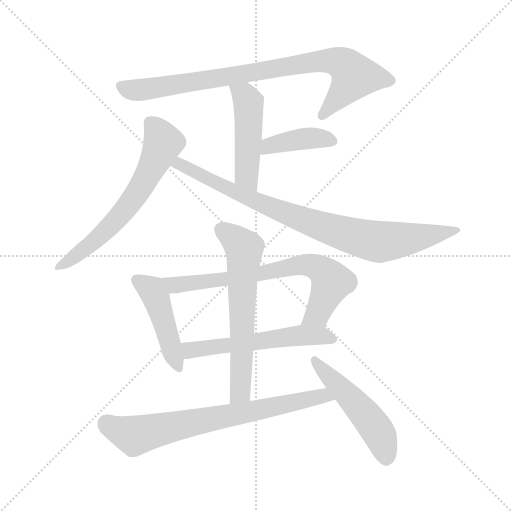
t = 0.00 s
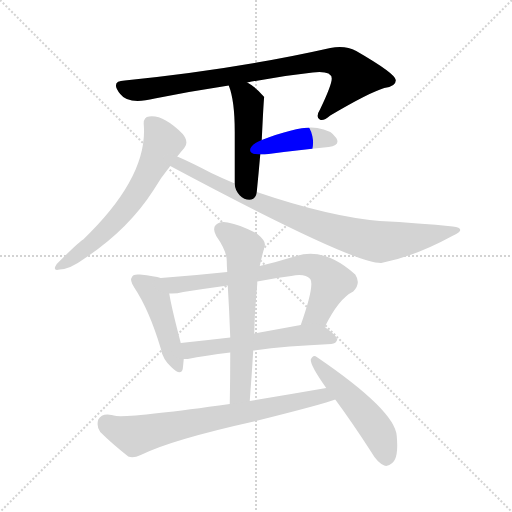
t = 1.71 s
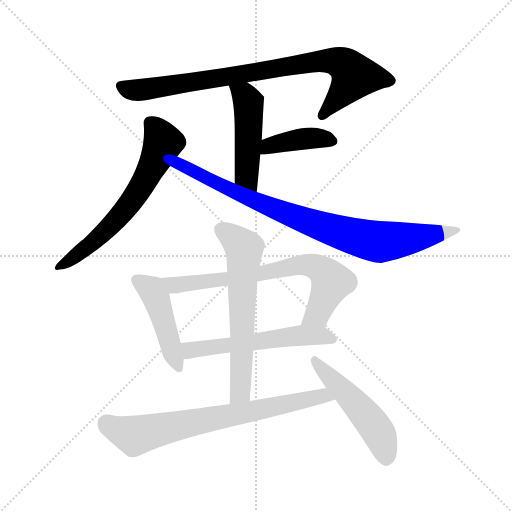
t = 3.42 s
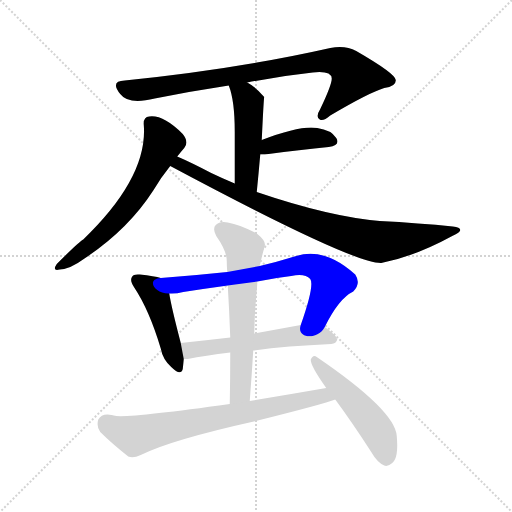
t = 5.12 s
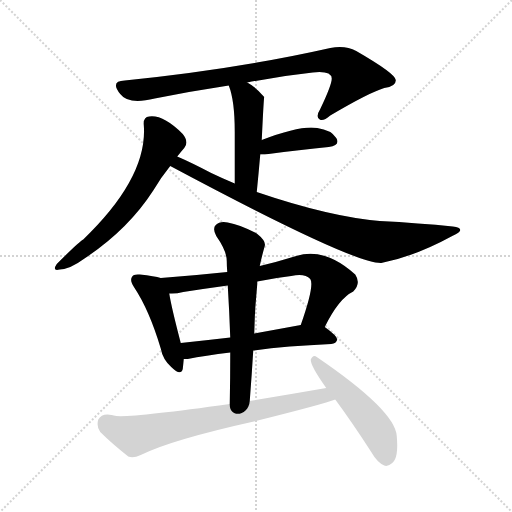
t = 6.83 s
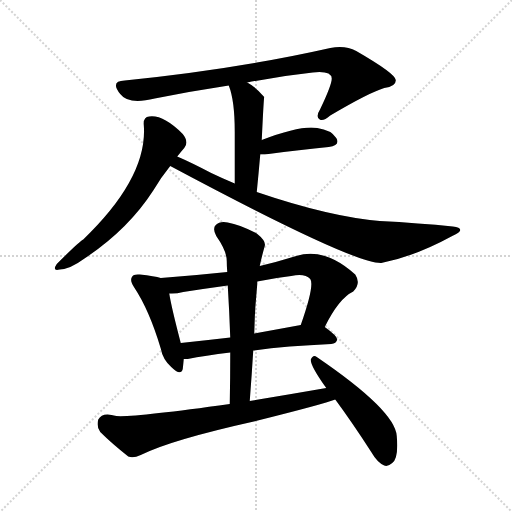
t = 8.54 s

The animated SVG that drew these frames (rendered in a browser with its animation timeline set to each time). Animation: 11 CSS @keyframes rules; one cycle of 8.54 s.

<svg version="1.1" viewBox="0 0 1024 1024" xmlns="http://www.w3.org/2000/svg">
  <g stroke="lightgray" stroke-dasharray="1,1" stroke-width="1" transform="scale(4, 4)">
    <line x1="0" y1="0" x2="256" y2="256"></line>
    <line x1="256" y1="0" x2="0" y2="256"></line>
    <line x1="128" y1="0" x2="128" y2="256"></line>
    <line x1="0" y1="128" x2="256" y2="128"></line>
  </g>
<g transform="scale(1, -1) translate(0, -900)">
   <style type="text/css">
    @keyframes keyframes0 {
      from {
       stroke: blue;
       stroke-dashoffset: 838;
       stroke-width: 128;
       }
       73% {
       animation-timing-function: step-end;
       stroke: blue;
       stroke-dashoffset: 0;
       stroke-width: 128;
       }
       to {
       stroke: black;
       stroke-width: 1024;
       }
       }
       #make-me-a-hanzi-animation-0 {
         animation: keyframes0 0.931966s both;
         animation-delay: 0.000000s;
         animation-timing-function: linear;
       }
    @keyframes keyframes1 {
      from {
       stroke: blue;
       stroke-dashoffset: 477;
       stroke-width: 128;
       }
       61% {
       animation-timing-function: step-end;
       stroke: blue;
       stroke-dashoffset: 0;
       stroke-width: 128;
       }
       to {
       stroke: black;
       stroke-width: 1024;
       }
       }
       #make-me-a-hanzi-animation-1 {
         animation: keyframes1 0.638184s both;
         animation-delay: 0.931966s;
         animation-timing-function: linear;
       }
    @keyframes keyframes2 {
      from {
       stroke: blue;
       stroke-dashoffset: 398;
       stroke-width: 128;
       }
       56% {
       animation-timing-function: step-end;
       stroke: blue;
       stroke-dashoffset: 0;
       stroke-width: 128;
       }
       to {
       stroke: black;
       stroke-width: 1024;
       }
       }
       #make-me-a-hanzi-animation-2 {
         animation: keyframes2 0.573893s both;
         animation-delay: 1.570150s;
         animation-timing-function: linear;
       }
    @keyframes keyframes3 {
      from {
       stroke: blue;
       stroke-dashoffset: 627;
       stroke-width: 128;
       }
       67% {
       animation-timing-function: step-end;
       stroke: blue;
       stroke-dashoffset: 0;
       stroke-width: 128;
       }
       to {
       stroke: black;
       stroke-width: 1024;
       }
       }
       #make-me-a-hanzi-animation-3 {
         animation: keyframes3 0.760254s both;
         animation-delay: 2.144043s;
         animation-timing-function: linear;
       }
    @keyframes keyframes4 {
      from {
       stroke: blue;
       stroke-dashoffset: 852;
       stroke-width: 128;
       }
       73% {
       animation-timing-function: step-end;
       stroke: blue;
       stroke-dashoffset: 0;
       stroke-width: 128;
       }
       to {
       stroke: black;
       stroke-width: 1024;
       }
       }
       #make-me-a-hanzi-animation-4 {
         animation: keyframes4 0.943359s both;
         animation-delay: 2.904297s;
         animation-timing-function: linear;
       }
    @keyframes keyframes5 {
      from {
       stroke: blue;
       stroke-dashoffset: 453;
       stroke-width: 128;
       }
       60% {
       animation-timing-function: step-end;
       stroke: blue;
       stroke-dashoffset: 0;
       stroke-width: 128;
       }
       to {
       stroke: black;
       stroke-width: 1024;
       }
       }
       #make-me-a-hanzi-animation-5 {
         animation: keyframes5 0.618652s both;
         animation-delay: 3.847656s;
         animation-timing-function: linear;
       }
    @keyframes keyframes6 {
      from {
       stroke: blue;
       stroke-dashoffset: 708;
       stroke-width: 128;
       }
       70% {
       animation-timing-function: step-end;
       stroke: blue;
       stroke-dashoffset: 0;
       stroke-width: 128;
       }
       to {
       stroke: black;
       stroke-width: 1024;
       }
       }
       #make-me-a-hanzi-animation-6 {
         animation: keyframes6 0.826172s both;
         animation-delay: 4.466309s;
         animation-timing-function: linear;
       }
    @keyframes keyframes7 {
      from {
       stroke: blue;
       stroke-dashoffset: 560;
       stroke-width: 128;
       }
       65% {
       animation-timing-function: step-end;
       stroke: blue;
       stroke-dashoffset: 0;
       stroke-width: 128;
       }
       to {
       stroke: black;
       stroke-width: 1024;
       }
       }
       #make-me-a-hanzi-animation-7 {
         animation: keyframes7 0.705729s both;
         animation-delay: 5.292480s;
         animation-timing-function: linear;
       }
    @keyframes keyframes8 {
      from {
       stroke: blue;
       stroke-dashoffset: 624;
       stroke-width: 128;
       }
       67% {
       animation-timing-function: step-end;
       stroke: blue;
       stroke-dashoffset: 0;
       stroke-width: 128;
       }
       to {
       stroke: black;
       stroke-width: 1024;
       }
       }
       #make-me-a-hanzi-animation-8 {
         animation: keyframes8 0.757812s both;
         animation-delay: 5.998210s;
         animation-timing-function: linear;
       }
    @keyframes keyframes9 {
      from {
       stroke: blue;
       stroke-dashoffset: 722;
       stroke-width: 128;
       }
       70% {
       animation-timing-function: step-end;
       stroke: blue;
       stroke-dashoffset: 0;
       stroke-width: 128;
       }
       to {
       stroke: black;
       stroke-width: 1024;
       }
       }
       #make-me-a-hanzi-animation-9 {
         animation: keyframes9 0.837565s both;
         animation-delay: 6.756022s;
         animation-timing-function: linear;
       }
    @keyframes keyframes10 {
      from {
       stroke: blue;
       stroke-dashoffset: 502;
       stroke-width: 128;
       }
       62% {
       animation-timing-function: step-end;
       stroke: blue;
       stroke-dashoffset: 0;
       stroke-width: 128;
       }
       to {
       stroke: black;
       stroke-width: 1024;
       }
       }
       #make-me-a-hanzi-animation-10 {
         animation: keyframes10 0.658529s both;
         animation-delay: 7.593587s;
         animation-timing-function: linear;
       }
</style>
<path d="M 494.5 735.0 Q 560.5 748.0 625.5 755.0 Q 662.5 759.0 663.5 743.0 Q 663.5 730.0 640.5 682.0 Q 630.5 666.0 639.5 661.0 Q 646.5 657.0 660.5 669.0 Q 738.5 715.0 768.5 724.0 Q 792.5 727.0 791.5 740.0 Q 790.5 753.0 712.5 798.0 Q 690.5 810.0 660.5 804.0 Q 474.5 762.0 249.5 739.0 Q 219.5 738.0 240.5 712.0 Q 256.5 690.0 309.5 703.0 Q 384.5 718.0 457.5 729.0 L 494.5 735.0 Z" fill="lightgray"></path> 
<path d="M 513.5 516.0 Q 517.5 556.0 520.5 591.0 L 523.5 620.0 Q 527.5 705.0 528.5 706.0 L 527.5 707.0 Q 511.5 726.0 494.5 735.0 C 468.5 750.0 447.5 757.0 457.5 729.0 Q 469.5 699.0 469.5 636.0 Q 469.5 599.0 469.5 533.0 C 469.5 503.0 510.5 486.0 513.5 516.0 Z" fill="lightgray"></path> 
<path d="M 520.5 591.0 Q 524.5 591.0 529.5 591.0 Q 602.5 601.0 657.5 606.0 Q 681.5 610.0 672.5 624.0 Q 662.5 640.0 634.5 644.0 Q 601.5 650.0 523.5 620.0 C 495.5 609.0 490.5 591.0 520.5 591.0 Z" fill="lightgray"></path> 
<path d="M 354.5 587.0 Q 361.5 596.0 368.5 604.0 Q 378.5 616.0 365.5 632.0 Q 326.5 671.0 298.5 667.0 Q 286.5 666.0 287.5 651.0 Q 296.5 546.0 166.5 421.0 Q 159.5 418.0 113.5 372.0 Q 103.5 357.0 119.5 361.0 Q 140.5 362.0 167.5 382.0 Q 255.5 440.0 306.5 519.0 Q 322.5 546.0 340.5 568.0 L 354.5 587.0 Z" fill="lightgray"></path> 
<path d="M 340.5 568.0 Q 707.5 372.0 762.5 374.0 Q 829.5 387.0 904.5 428.0 Q 920.5 435.0 920.5 440.0 Q 920.5 446.0 905.5 447.0 Q 838.5 454.0 759.5 458.0 Q 657.5 467.0 513.5 516.0 L 469.5 533.0 Q 445.5 543.0 422.5 554.0 Q 382.5 575.0 354.5 587.0 C 327.5 599.0 314.5 582.0 340.5 568.0 Z" fill="lightgray"></path> 
<path d="M 321.5 344.0 Q 309.5 348.0 279.5 351.0 Q 266.5 352.0 264.5 347.0 Q 258.5 340.0 268.5 325.0 Q 298.5 280.0 321.5 203.0 Q 325.5 181.0 342.5 166.0 Q 361.5 147.0 365.5 162.0 Q 366.5 171.0 367.5 182.0 L 361.5 214.0 Q 342.5 287.0 338.5 313.0 C 333.5 341.0 333.5 341.0 321.5 344.0 Z" fill="lightgray"></path> 
<path d="M 649.5 246.0 Q 677.5 303.0 706.5 317.0 Q 722.5 333.0 710.5 351.0 Q 649.5 406.0 592.5 388.0 Q 553.5 376.0 519.5 368.0 L 454.5 356.0 Q 388.5 349.0 321.5 344.0 C 291.5 342.0 308.5 312.0 338.5 313.0 Q 351.5 312.0 366.5 316.0 Q 411.5 323.0 455.5 329.0 L 514.5 337.0 Q 548.5 344.0 582.5 348.0 Q 609.5 354.0 620.5 342.0 Q 629.5 330.0 601.5 250.0 C 591.5 222.0 635.5 219.0 649.5 246.0 Z" fill="lightgray"></path> 
<path d="M 367.5 182.0 Q 370.5 182.0 375.5 182.0 Q 409.5 189.0 460.5 195.0 L 506.5 199.0 Q 572.5 208.0 662.5 212.0 Q 672.5 213.0 674.5 221.0 Q 674.5 228.0 649.5 246.0 C 635.5 256.0 631.5 255.0 601.5 250.0 Q 552.5 241.0 508.5 233.0 L 460.5 225.0 Q 408.5 219.0 361.5 214.0 C 331.5 211.0 337.5 181.0 367.5 182.0 Z" fill="lightgray"></path> 
<path d="M 519.5 368.0 Q 523.5 387.0 529.5 408.0 Q 532.5 418.0 513.5 433.0 Q 479.5 451.0 455.5 455.0 Q 439.5 458.0 431.5 450.0 Q 424.5 443.0 432.5 428.0 Q 453.5 398.0 453.5 378.0 Q 453.5 368.0 454.5 356.0 L 455.5 329.0 Q 458.5 280.0 460.5 225.0 L 460.5 195.0 Q 460.5 146.0 459.5 92.0 C 458.5 62.0 497.5 68.0 499.5 98.0 Q 503.5 150.0 506.5 199.0 L 508.5 233.0 Q 509.5 284.0 514.5 332.0 Q 514.5 335.0 514.5 337.0 L 519.5 368.0 Z" fill="lightgray"></path> 
<path d="M 459.5 92.0 Q 266.5 65.0 232.5 68.0 Q 204.5 77.0 196.5 61.0 Q 192.5 46.0 200.5 36.0 Q 222.5 14.0 256.5 -13.0 Q 266.5 -17.0 281.5 -10.0 Q 339.5 20.0 515.5 59.0 Q 647.5 92.0 670.5 101.0 C 698.5 111.0 682.5 129.0 652.5 124.0 Q 577.5 111.0 499.5 98.0 L 459.5 92.0 Z" fill="lightgray"></path> 
<path d="M 670.5 101.0 Q 704.5 55.0 742.5 -4.0 Q 754.5 -25.0 768.5 -31.0 Q 775.5 -34.0 784.5 -26.0 Q 797.5 -16.0 793.5 28.0 Q 790.5 79.0 633.5 186.0 Q 626.5 192.0 621.5 181.0 Q 620.5 169.0 652.5 124.0 L 670.5 101.0 Z" fill="lightgray"></path> 
      <clipPath id="make-me-a-hanzi-clip-0">
      <path d="M 494.5 735.0 Q 560.5 748.0 625.5 755.0 Q 662.5 759.0 663.5 743.0 Q 663.5 730.0 640.5 682.0 Q 630.5 666.0 639.5 661.0 Q 646.5 657.0 660.5 669.0 Q 738.5 715.0 768.5 724.0 Q 792.5 727.0 791.5 740.0 Q 790.5 753.0 712.5 798.0 Q 690.5 810.0 660.5 804.0 Q 474.5 762.0 249.5 739.0 Q 219.5 738.0 240.5 712.0 Q 256.5 690.0 309.5 703.0 Q 384.5 718.0 457.5 729.0 L 494.5 735.0 Z" fill="lightgray"></path>
      </clipPath>
      <path clip-path="url(#make-me-a-hanzi-clip-0)" d="M 245.5 725.0 L 280.5 720.0 L 629.5 776.0 L 680.5 775.0 L 708.5 748.0 L 643.5 668.0 " fill="none" id="make-me-a-hanzi-animation-0" stroke-dasharray="710 1420" stroke-linecap="round"></path>

      <clipPath id="make-me-a-hanzi-clip-1">
      <path d="M 513.5 516.0 Q 517.5 556.0 520.5 591.0 L 523.5 620.0 Q 527.5 705.0 528.5 706.0 L 527.5 707.0 Q 511.5 726.0 494.5 735.0 C 468.5 750.0 447.5 757.0 457.5 729.0 Q 469.5 699.0 469.5 636.0 Q 469.5 599.0 469.5 533.0 C 469.5 503.0 510.5 486.0 513.5 516.0 Z" fill="lightgray"></path>
      </clipPath>
      <path clip-path="url(#make-me-a-hanzi-clip-1)" d="M 464.5 725.0 L 489.5 709.0 L 497.5 692.0 L 493.5 549.0 L 508.5 524.0 " fill="none" id="make-me-a-hanzi-animation-1" stroke-dasharray="349 698" stroke-linecap="round"></path>

      <clipPath id="make-me-a-hanzi-clip-2">
      <path d="M 520.5 591.0 Q 524.5 591.0 529.5 591.0 Q 602.5 601.0 657.5 606.0 Q 681.5 610.0 672.5 624.0 Q 662.5 640.0 634.5 644.0 Q 601.5 650.0 523.5 620.0 C 495.5 609.0 490.5 591.0 520.5 591.0 Z" fill="lightgray"></path>
      </clipPath>
      <path clip-path="url(#make-me-a-hanzi-clip-2)" d="M 525.5 598.0 L 539.5 610.0 L 600.5 622.0 L 636.5 624.0 L 661.5 618.0 " fill="none" id="make-me-a-hanzi-animation-2" stroke-dasharray="270 540" stroke-linecap="round"></path>

      <clipPath id="make-me-a-hanzi-clip-3">
      <path d="M 354.5 587.0 Q 361.5 596.0 368.5 604.0 Q 378.5 616.0 365.5 632.0 Q 326.5 671.0 298.5 667.0 Q 286.5 666.0 287.5 651.0 Q 296.5 546.0 166.5 421.0 Q 159.5 418.0 113.5 372.0 Q 103.5 357.0 119.5 361.0 Q 140.5 362.0 167.5 382.0 Q 255.5 440.0 306.5 519.0 Q 322.5 546.0 340.5 568.0 L 354.5 587.0 Z" fill="lightgray"></path>
      </clipPath>
      <path clip-path="url(#make-me-a-hanzi-clip-3)" d="M 299.5 655.0 L 325.5 615.0 L 282.5 527.0 L 222.5 449.0 L 178.5 408.0 L 123.5 370.0 " fill="none" id="make-me-a-hanzi-animation-3" stroke-dasharray="499 998" stroke-linecap="round"></path>

      <clipPath id="make-me-a-hanzi-clip-4">
      <path d="M 340.5 568.0 Q 707.5 372.0 762.5 374.0 Q 829.5 387.0 904.5 428.0 Q 920.5 435.0 920.5 440.0 Q 920.5 446.0 905.5 447.0 Q 838.5 454.0 759.5 458.0 Q 657.5 467.0 513.5 516.0 L 469.5 533.0 Q 445.5 543.0 422.5 554.0 Q 382.5 575.0 354.5 587.0 C 327.5 599.0 314.5 582.0 340.5 568.0 Z" fill="lightgray"></path>
      </clipPath>
      <path clip-path="url(#make-me-a-hanzi-clip-4)" d="M 357.5 578.0 L 359.5 569.0 L 491.5 505.0 L 618.5 456.0 L 736.5 420.0 L 786.5 418.0 L 915.5 440.0 " fill="none" id="make-me-a-hanzi-animation-4" stroke-dasharray="724 1448" stroke-linecap="round"></path>

      <clipPath id="make-me-a-hanzi-clip-5">
      <path d="M 321.5 344.0 Q 309.5 348.0 279.5 351.0 Q 266.5 352.0 264.5 347.0 Q 258.5 340.0 268.5 325.0 Q 298.5 280.0 321.5 203.0 Q 325.5 181.0 342.5 166.0 Q 361.5 147.0 365.5 162.0 Q 366.5 171.0 367.5 182.0 L 361.5 214.0 Q 342.5 287.0 338.5 313.0 C 333.5 341.0 333.5 341.0 321.5 344.0 Z" fill="lightgray"></path>
      </clipPath>
      <path clip-path="url(#make-me-a-hanzi-clip-5)" d="M 274.5 340.0 L 300.5 323.0 L 312.5 304.0 L 354.5 167.0 " fill="none" id="make-me-a-hanzi-animation-5" stroke-dasharray="325 650" stroke-linecap="round"></path>

      <clipPath id="make-me-a-hanzi-clip-6">
      <path d="M 649.5 246.0 Q 677.5 303.0 706.5 317.0 Q 722.5 333.0 710.5 351.0 Q 649.5 406.0 592.5 388.0 Q 553.5 376.0 519.5 368.0 L 454.5 356.0 Q 388.5 349.0 321.5 344.0 C 291.5 342.0 308.5 312.0 338.5 313.0 Q 351.5 312.0 366.5 316.0 Q 411.5 323.0 455.5 329.0 L 514.5 337.0 Q 548.5 344.0 582.5 348.0 Q 609.5 354.0 620.5 342.0 Q 629.5 330.0 601.5 250.0 C 591.5 222.0 635.5 219.0 649.5 246.0 Z" fill="lightgray"></path>
      </clipPath>
      <path clip-path="url(#make-me-a-hanzi-clip-6)" d="M 329.5 341.0 L 348.5 330.0 L 518.5 352.0 L 590.5 368.0 L 615.5 370.0 L 637.5 364.0 L 663.5 336.0 L 633.5 271.0 L 608.5 261.0 " fill="none" id="make-me-a-hanzi-animation-6" stroke-dasharray="580 1160" stroke-linecap="round"></path>

      <clipPath id="make-me-a-hanzi-clip-7">
      <path d="M 367.5 182.0 Q 370.5 182.0 375.5 182.0 Q 409.5 189.0 460.5 195.0 L 506.5 199.0 Q 572.5 208.0 662.5 212.0 Q 672.5 213.0 674.5 221.0 Q 674.5 228.0 649.5 246.0 C 635.5 256.0 631.5 255.0 601.5 250.0 Q 552.5 241.0 508.5 233.0 L 460.5 225.0 Q 408.5 219.0 361.5 214.0 C 331.5 211.0 337.5 181.0 367.5 182.0 Z" fill="lightgray"></path>
      </clipPath>
      <path clip-path="url(#make-me-a-hanzi-clip-7)" d="M 371.5 188.0 L 380.5 200.0 L 605.5 230.0 L 647.5 229.0 L 665.5 220.0 " fill="none" id="make-me-a-hanzi-animation-7" stroke-dasharray="432 864" stroke-linecap="round"></path>

      <clipPath id="make-me-a-hanzi-clip-8">
      <path d="M 519.5 368.0 Q 523.5 387.0 529.5 408.0 Q 532.5 418.0 513.5 433.0 Q 479.5 451.0 455.5 455.0 Q 439.5 458.0 431.5 450.0 Q 424.5 443.0 432.5 428.0 Q 453.5 398.0 453.5 378.0 Q 453.5 368.0 454.5 356.0 L 455.5 329.0 Q 458.5 280.0 460.5 225.0 L 460.5 195.0 Q 460.5 146.0 459.5 92.0 C 458.5 62.0 497.5 68.0 499.5 98.0 Q 503.5 150.0 506.5 199.0 L 508.5 233.0 Q 509.5 284.0 514.5 332.0 Q 514.5 335.0 514.5 337.0 L 519.5 368.0 Z" fill="lightgray"></path>
      </clipPath>
      <path clip-path="url(#make-me-a-hanzi-clip-8)" d="M 442.5 441.0 L 488.5 403.0 L 481.5 122.0 L 465.5 100.0 " fill="none" id="make-me-a-hanzi-animation-8" stroke-dasharray="496 992" stroke-linecap="round"></path>

      <clipPath id="make-me-a-hanzi-clip-9">
      <path d="M 459.5 92.0 Q 266.5 65.0 232.5 68.0 Q 204.5 77.0 196.5 61.0 Q 192.5 46.0 200.5 36.0 Q 222.5 14.0 256.5 -13.0 Q 266.5 -17.0 281.5 -10.0 Q 339.5 20.0 515.5 59.0 Q 647.5 92.0 670.5 101.0 C 698.5 111.0 682.5 129.0 652.5 124.0 Q 577.5 111.0 499.5 98.0 L 459.5 92.0 Z" fill="lightgray"></path>
      </clipPath>
      <path clip-path="url(#make-me-a-hanzi-clip-9)" d="M 212.5 53.0 L 269.5 29.0 L 646.5 109.0 L 665.5 106.0 " fill="none" id="make-me-a-hanzi-animation-9" stroke-dasharray="594 1188" stroke-linecap="round"></path>

      <clipPath id="make-me-a-hanzi-clip-10">
      <path d="M 670.5 101.0 Q 704.5 55.0 742.5 -4.0 Q 754.5 -25.0 768.5 -31.0 Q 775.5 -34.0 784.5 -26.0 Q 797.5 -16.0 793.5 28.0 Q 790.5 79.0 633.5 186.0 Q 626.5 192.0 621.5 181.0 Q 620.5 169.0 652.5 124.0 L 670.5 101.0 Z" fill="lightgray"></path>
      </clipPath>
      <path clip-path="url(#make-me-a-hanzi-clip-10)" d="M 629.5 179.0 L 738.5 61.0 L 761.5 27.0 L 772.5 -16.0 " fill="none" id="make-me-a-hanzi-animation-10" stroke-dasharray="374 748" stroke-linecap="round"></path>

</g>
</svg>
